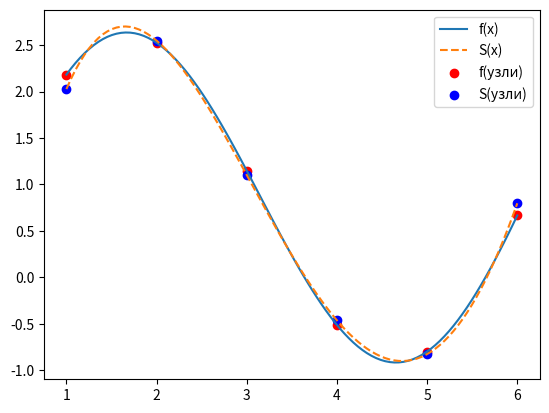

Recreate this plot in Python.
import numpy as np
from scipy.integrate import quad
from scipy.special import legendre
import matplotlib.pyplot as plt

# Задана функція f(x)
def f(x):
    return 0.5 * np.sqrt(x) + 2 * np.sin(x)

# Кількість базових функцій
n = 4

# Побудова апроксимації
def approximation(x):
    # Заміна змінної t
    t = (2 * x - 7) / 5
    
    # Коефіцієнти c_i
    c = []
    for i in range(n+1):
        def integrand(t):
            return f((5*t + 7)/2) * legendre(i)(t)
        result, _ = quad(integrand, -1, 1)
        c.append((2*i + 1) / 2 * result)
    
    # Побудова апроксимації S(x)
    S_x = sum(c[i] * legendre(i)((2 * x - 7) / 5) for i in range(n+1))
    
    return S_x

# Генерування точок для побудови графіка
x_values = np.linspace(1, 6, 100)
y_values_exact = f(x_values)
y_values_approx = approximation(x_values)

# Дослідження точності у вузлах
nodes = np.array([1, 2, 3, 4, 5, 6])
y_values_nodes_exact = f(nodes)
y_values_nodes_approx = approximation(nodes)

# Побудова графіка
plt.plot(x_values, y_values_exact, label='f(x)')
plt.plot(x_values, y_values_approx, label='S(x)', linestyle='dashed')
plt.scatter(nodes, y_values_nodes_exact, color='red', label='f(узли)')
plt.scatter(nodes, y_values_nodes_approx, color='blue', label='S(узли)')
plt.legend()


# Друк числових результатів
for i in range(len(nodes)):
    print(f"Узол {nodes[i]}:")
    print(f"f({nodes[i]}) = {y_values_nodes_exact[i]}")
    print(f"S({nodes[i]}) = {y_values_nodes_approx[i]}")
    print(f"Похибка у вузлі: {abs(y_values_nodes_exact[i] - y_values_nodes_approx[i])}\n")

plt.show()